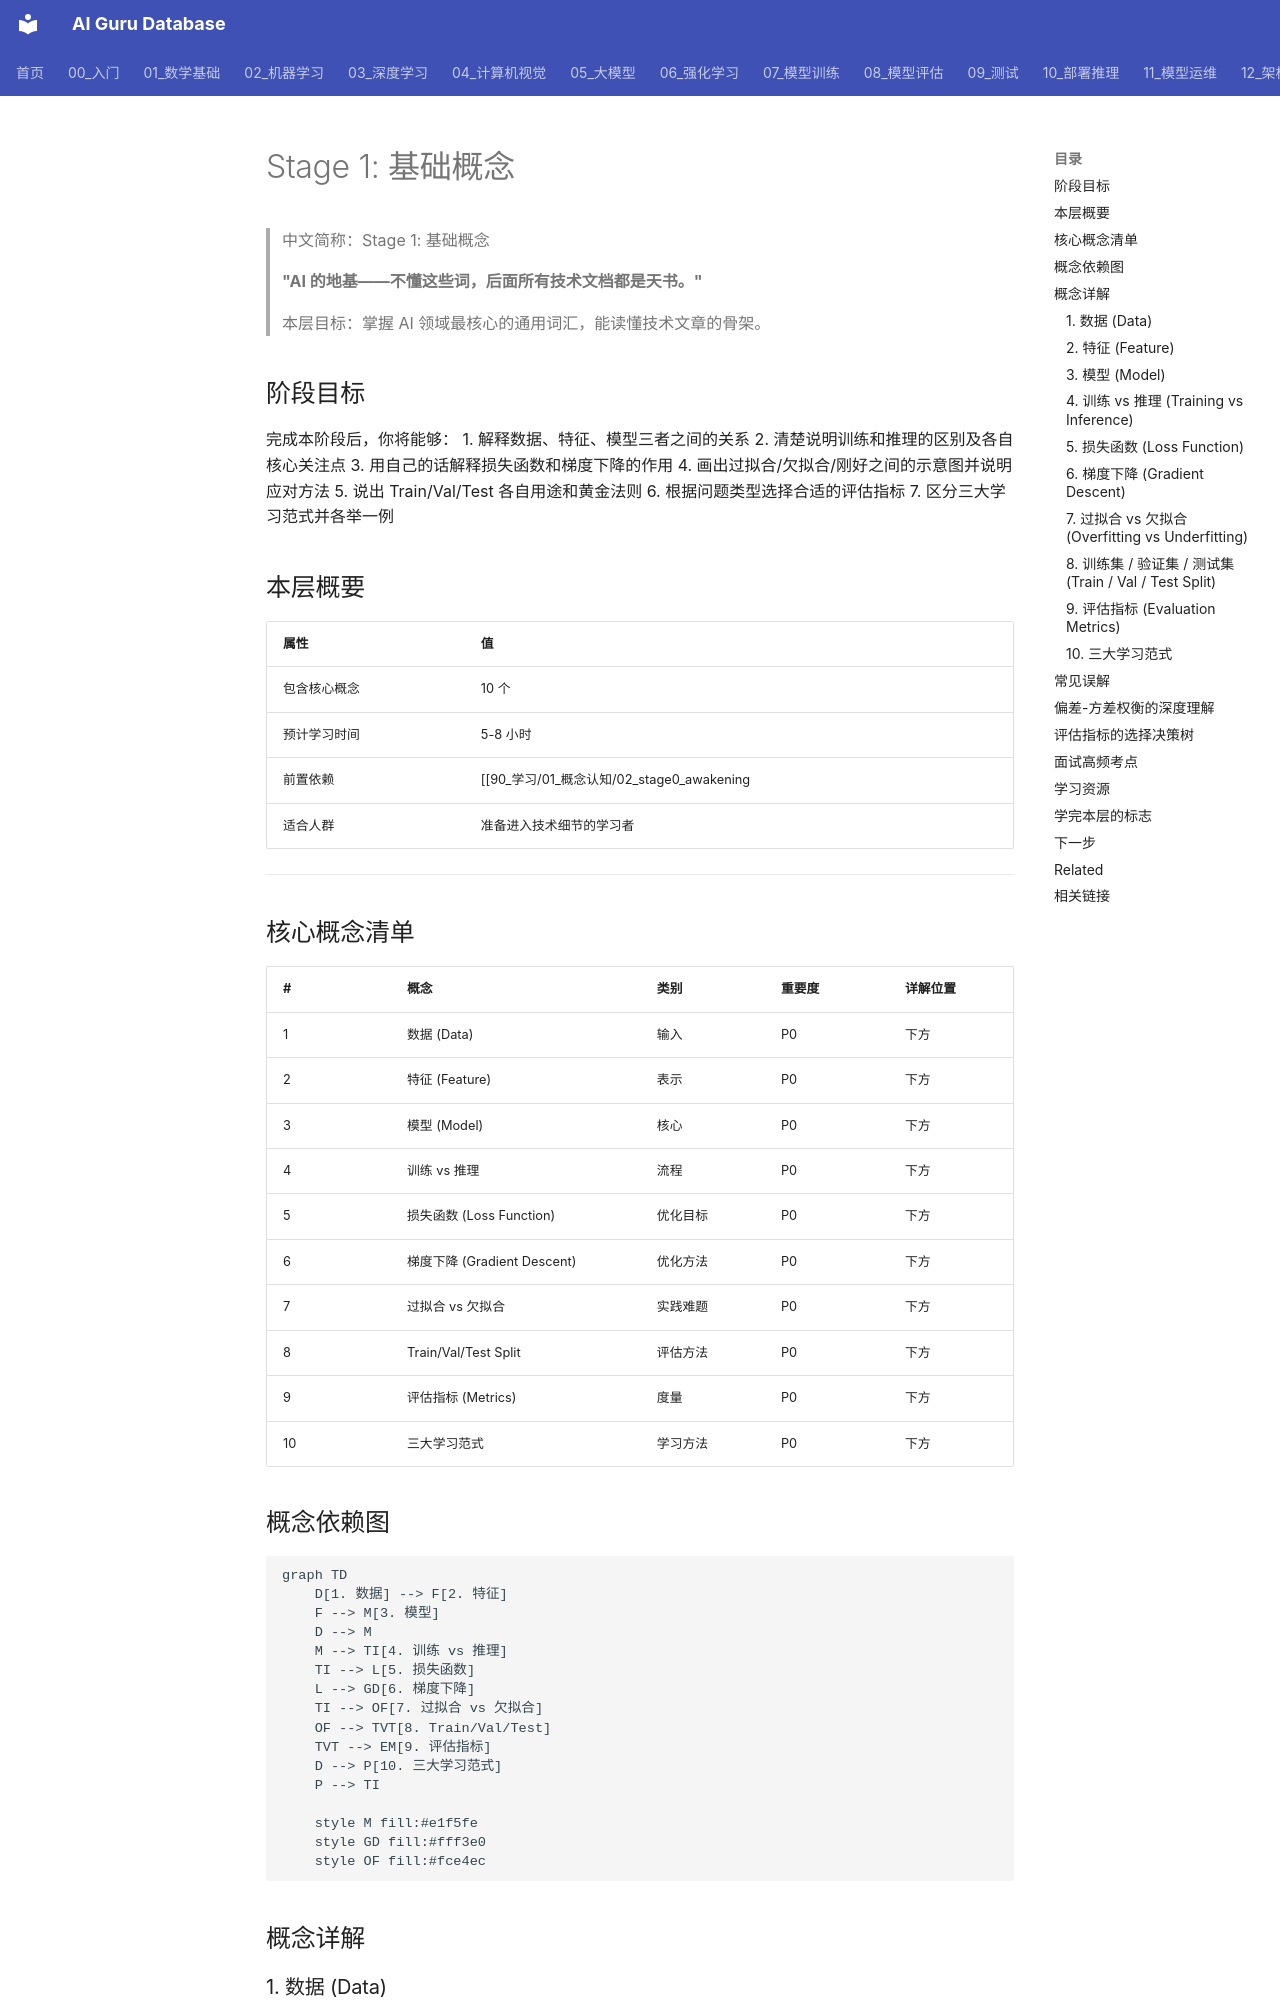

repository: ai-guru-global/ai-guru-database · page: 90_学习/01_概念认知/03_stage1_foundation/index.html · generator: mkdocs

---
title: 'Stage 1: 基础概念'
category: '90-learn-concepts'
tags:
  - learning
  - education
  - concepts
  - study-path
  - fundamentals
  - machine-learning
summary: "AI 的地基阶段 — 掌握数据、特征、模型、训练、推理、损失函数、梯度下降等最核心的通用词汇，能读懂技术文章的骨架。"
created: '2026-05-31'
updated: '2026-07-23'
tier: supporting
aliases:
  - "Stage1 Foundation"
  - "stage1 foundation"
  - stage1_foundation
sources:
  - "https://developers.google.com/machine-learning/crash-course"

name_zh: "Stage 1: 基础概念"
---
# Stage 1: 基础概念

> 中文简称：Stage 1: 基础概念

> **"AI 的地基——不懂这些词，后面所有技术文档都是天书。"**
>
> 本层目标：掌握 AI 领域最核心的通用词汇，能读懂技术文章的骨架。

## 阶段目标

完成本阶段后，你将能够：
1. 解释数据、特征、模型三者之间的关系
2. 清楚说明训练和推理的区别及各自核心关注点
3. 用自己的话解释损失函数和梯度下降的作用
4. 画出过拟合/欠拟合/刚好之间的示意图并说明应对方法
5. 说出 Train/Val/Test 各自用途和黄金法则
6. 根据问题类型选择合适的评估指标
7. 区分三大学习范式并各举一例

## 本层概要

| 属性 | 值 |
|------|---|
| 包含核心概念 | 10 个 |
| 预计学习时间 | 5-8 小时 |
| 前置依赖 | [[90_学习/01_概念认知/02_stage0_awakening|Stage 0: AI 觉醒]] |
| 适合人群 | 准备进入技术细节的学习者 |

---

## 核心概念清单

| # | 概念 | 类别 | 重要度 | 详解位置 |
|---|------|------|--------|----------|
| 1 | 数据 (Data) | 输入 | P0 | 下方 |
| 2 | 特征 (Feature) | 表示 | P0 | 下方 |
| 3 | 模型 (Model) | 核心 | P0 | 下方 |
| 4 | 训练 vs 推理 | 流程 | P0 | 下方 |
| 5 | 损失函数 (Loss Function) | 优化目标 | P0 | 下方 |
| 6 | 梯度下降 (Gradient Descent) | 优化方法 | P0 | 下方 |
| 7 | 过拟合 vs 欠拟合 | 实践难题 | P0 | 下方 |
| 8 | Train/Val/Test Split | 评估方法 | P0 | 下方 |
| 9 | 评估指标 (Metrics) | 度量 | P0 | 下方 |
| 10 | 三大学习范式 | 学习方法 | P0 | 下方 |

## 概念依赖图

```mermaid
graph TD
    D[1. 数据] --> F[2. 特征]
    F --> M[3. 模型]
    D --> M
    M --> TI[4. 训练 vs 推理]
    TI --> L[5. 损失函数]
    L --> GD[6. 梯度下降]
    TI --> OF[7. 过拟合 vs 欠拟合]
    OF --> TVT[8. Train/Val/Test]
    TVT --> EM[9. 评估指标]
    D --> P[10. 三大学习范式]
    P --> TI

    style M fill:#e1f5fe
    style GD fill:#fff3e0
    style OF fill:#fce4ec
```

## 概念详解
